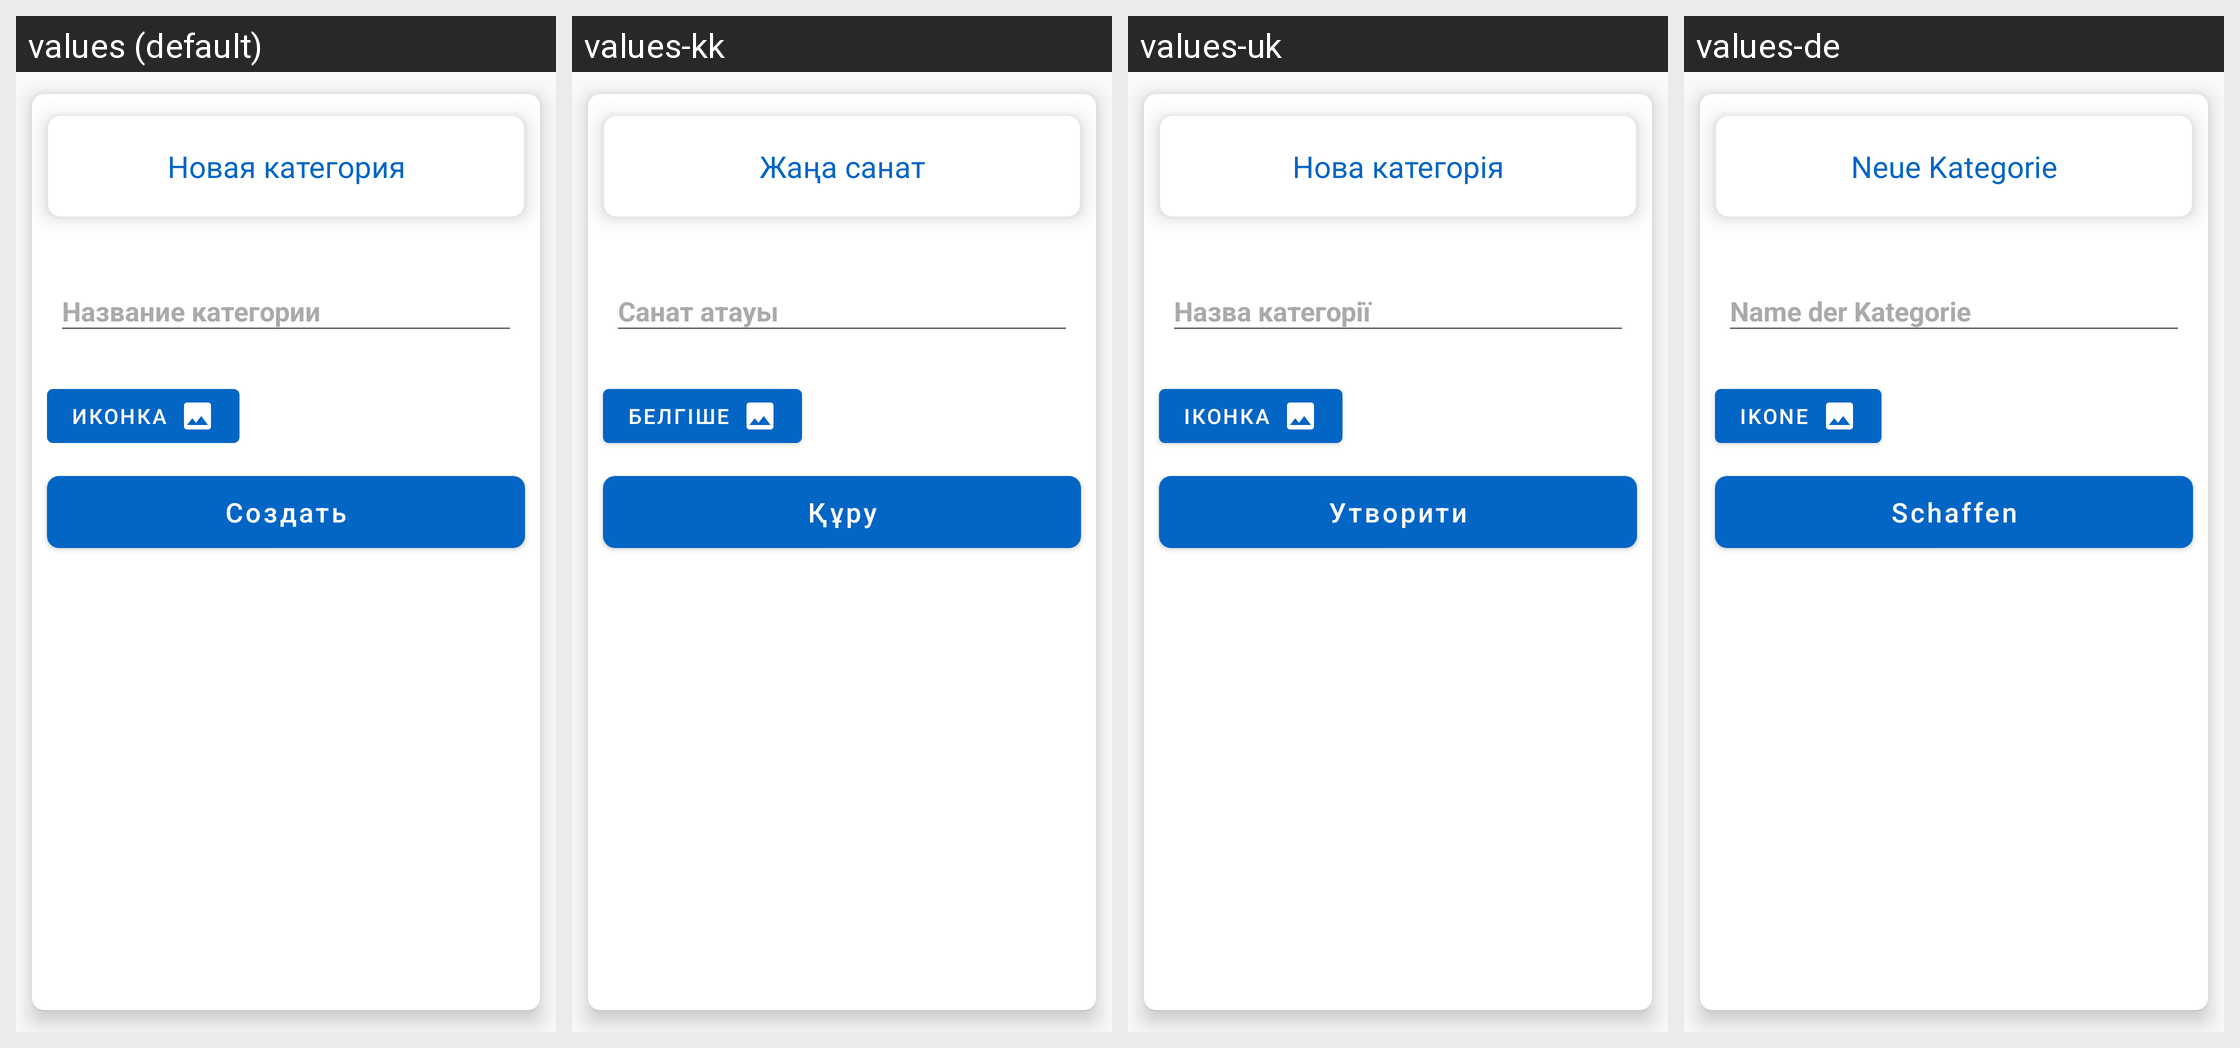

For this localized Android screen grid, give each drawn string resource with its value in every locale shown.
Android screen res/layout/create_category_bottom_sheet_dialog.xml rendered under 4 locales, left to right: values (default), values-kk, values-uk, values-de. Device: Nexus 5 (rendered at 1080×1920; each locale shown at half size, 540×960, under a caption strip naming it); theme AppTheme.
Other locales in the repository, not shown: values-be, values-en, values-es, values-fr, values-hi, values-it, values-ja, values-ko, values-ky, values-pt, values-tr, values-uz, values-zh.
Strings drawn on this screen, with the default value and each locale's value (text and hints the layout hard-codes, and strings that could not be matched under every locale, appear in the picture but are not listed):

new_category
  values: Новая категория
  values-kk: Жаңа санат
  values-uk: Нова категорія
  values-de: Neue Kategorie

category_name
  values: Название категории
  values-kk: Санат атауы
  values-uk: Назва категорії
  values-de: Name der Kategorie

icon
  values: Иконка
  values-kk: Белгіше
  values-uk: Іконка
  values-de: Ikone
